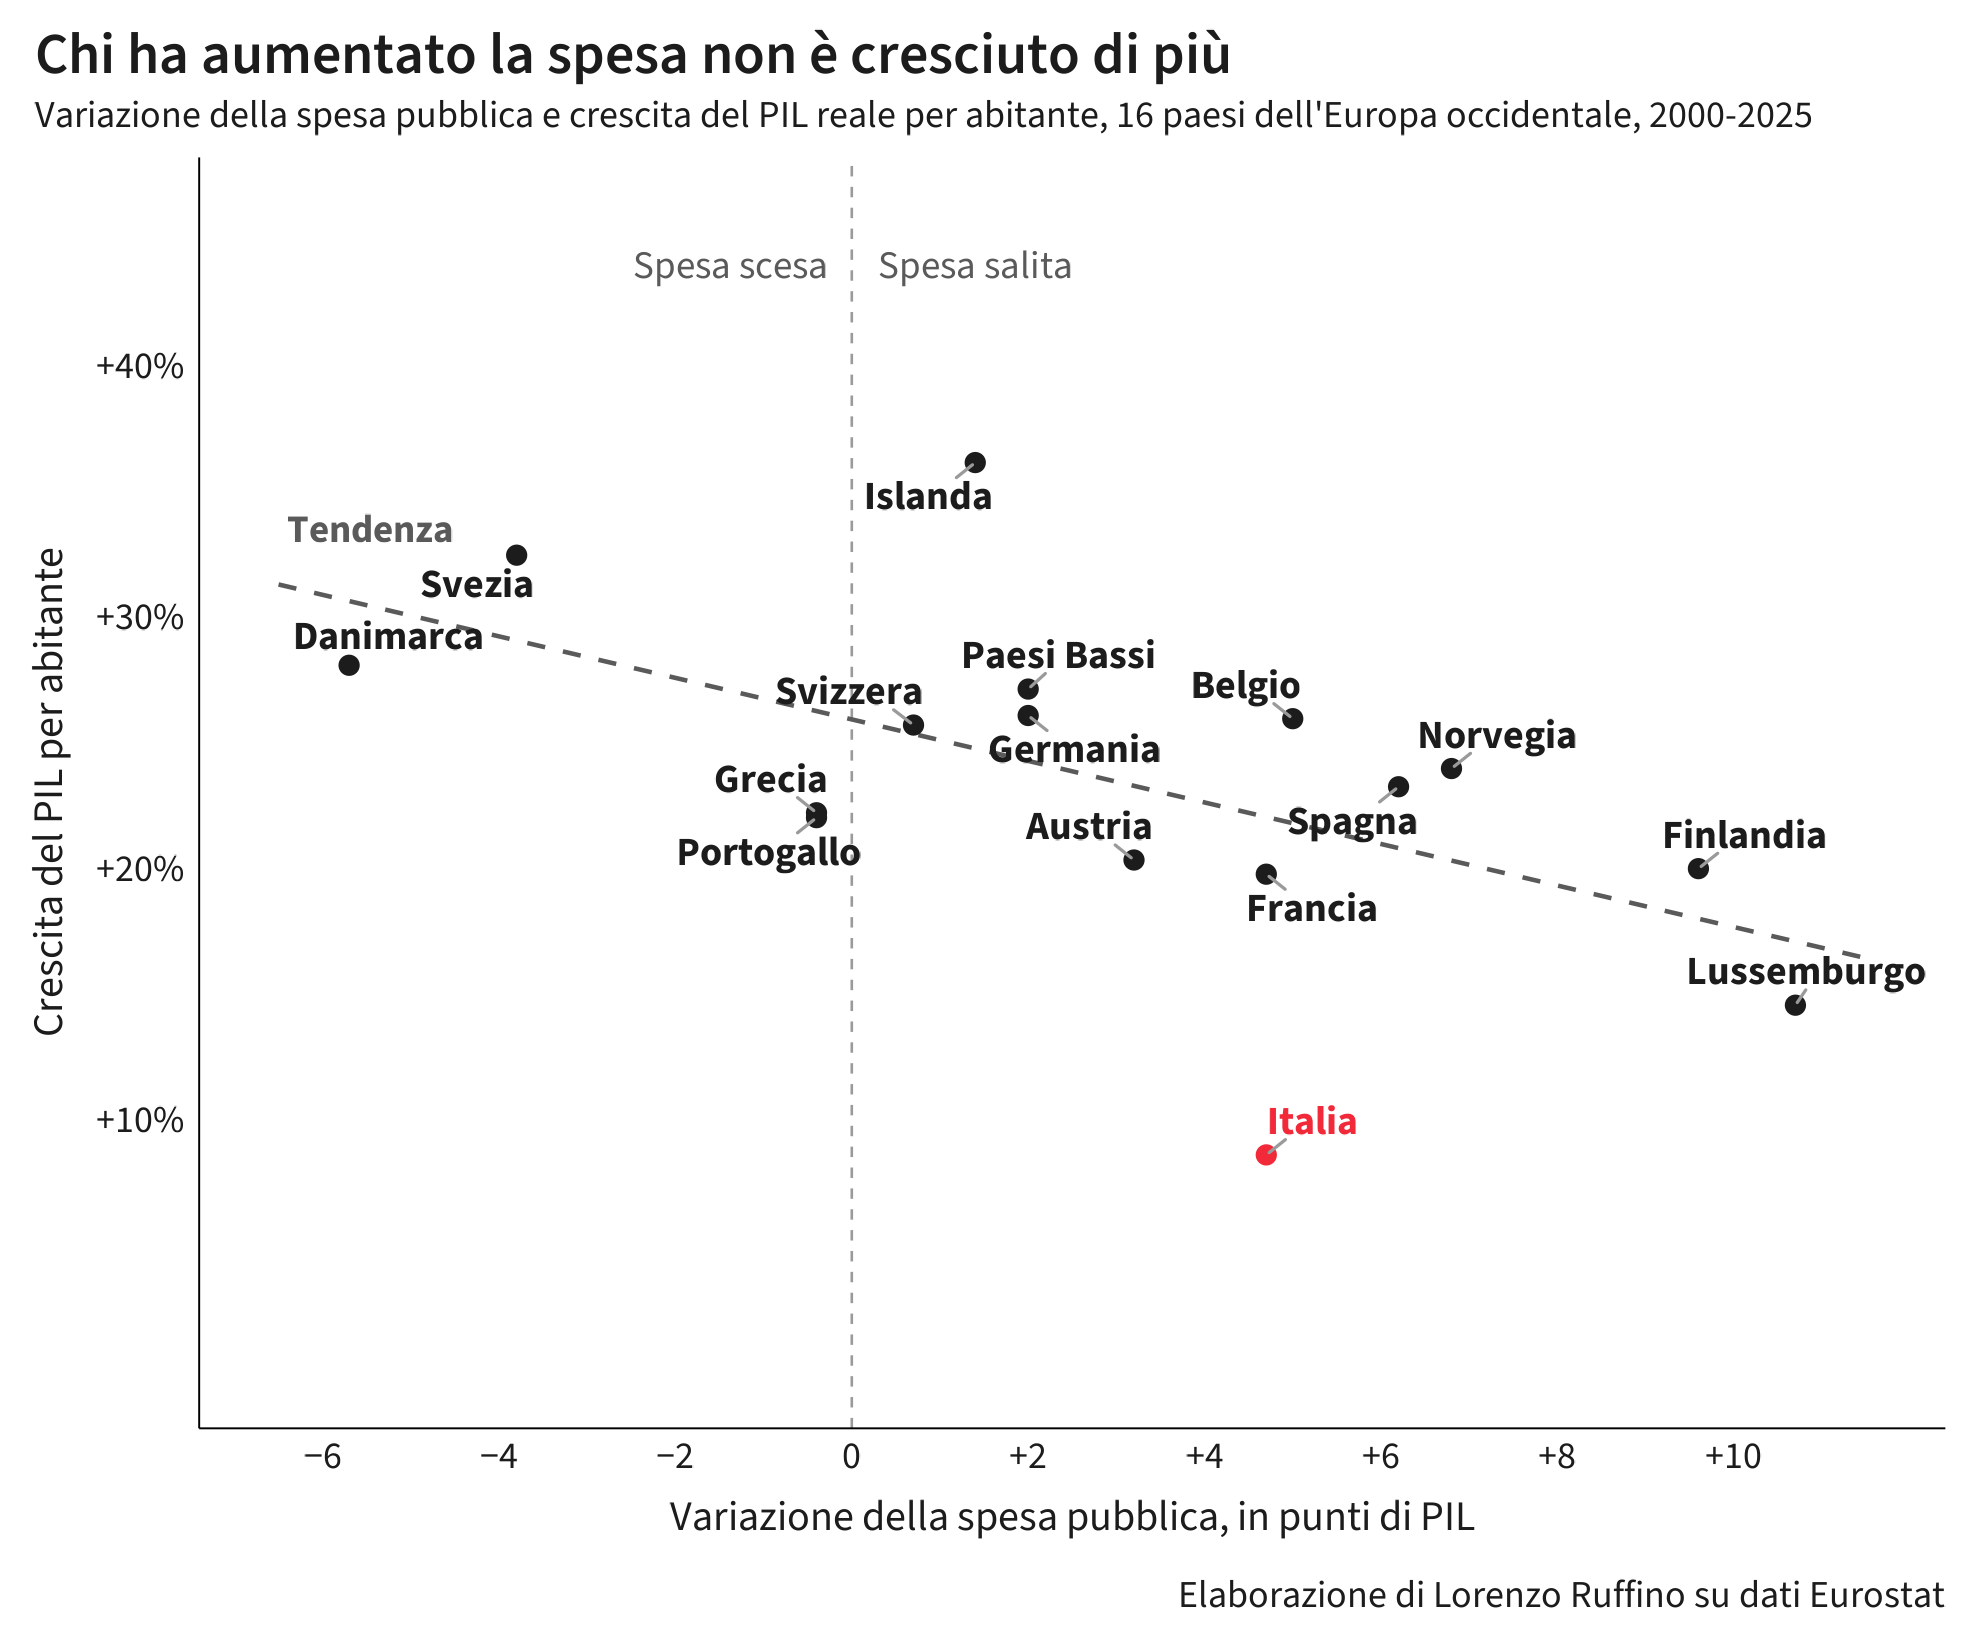

The data file committed next to this chart (first rows):
geo, spesa_2000, spesa_2025, var_spesa, crescita, paese, colore
BE, 49.4, 54.4, 5, 25.95, Belgio, #1C1C1C
DK, 52.9, 47.2, -5.7, 28.08, Danimarca, #1C1C1C
DE, 48.1, 50.1, 2, 26.08, Germania, #1C1C1C
EL, 48.2, 47.8, -0.4, 22.21, Grecia, #1C1C1C
ES, 39.1, 45.3, 6.2, 23.24, Spagna, #1C1C1C
FR, 52.6, 57.3, 4.7, 19.76, Francia, #1C1C1C
IT, 46.4, 51.1, 4.7, 8.586, Italia, #F12938
LU, 38, 48.7, 10.7, 14.55, Lussemburgo, #1C1C1C
NL, 43.2, 45.2, 2, 27.13, Paesi Bassi, #1C1C1C
AT, 51.4, 54.6, 3.2, 20.33, Austria, #1C1C1C
PT, 42.7, 42.3, -0.4, 22.01, Portogallo, #1C1C1C
FI, 47.9, 57.5, 9.6, 19.98, Finlandia, #1C1C1C
SE, 53.1, 49.3, -3.8, 32.46, Svezia, #1C1C1C
IS, 44.3, 45.7, 1.4, 36.15, Islanda, #1C1C1C
NO, 42.6, 49.4, 6.8, 23.97, Norvegia, #1C1C1C
CH, 32.9, 33.6, 0.7, 25.7, Svizzera, #1C1C1C
